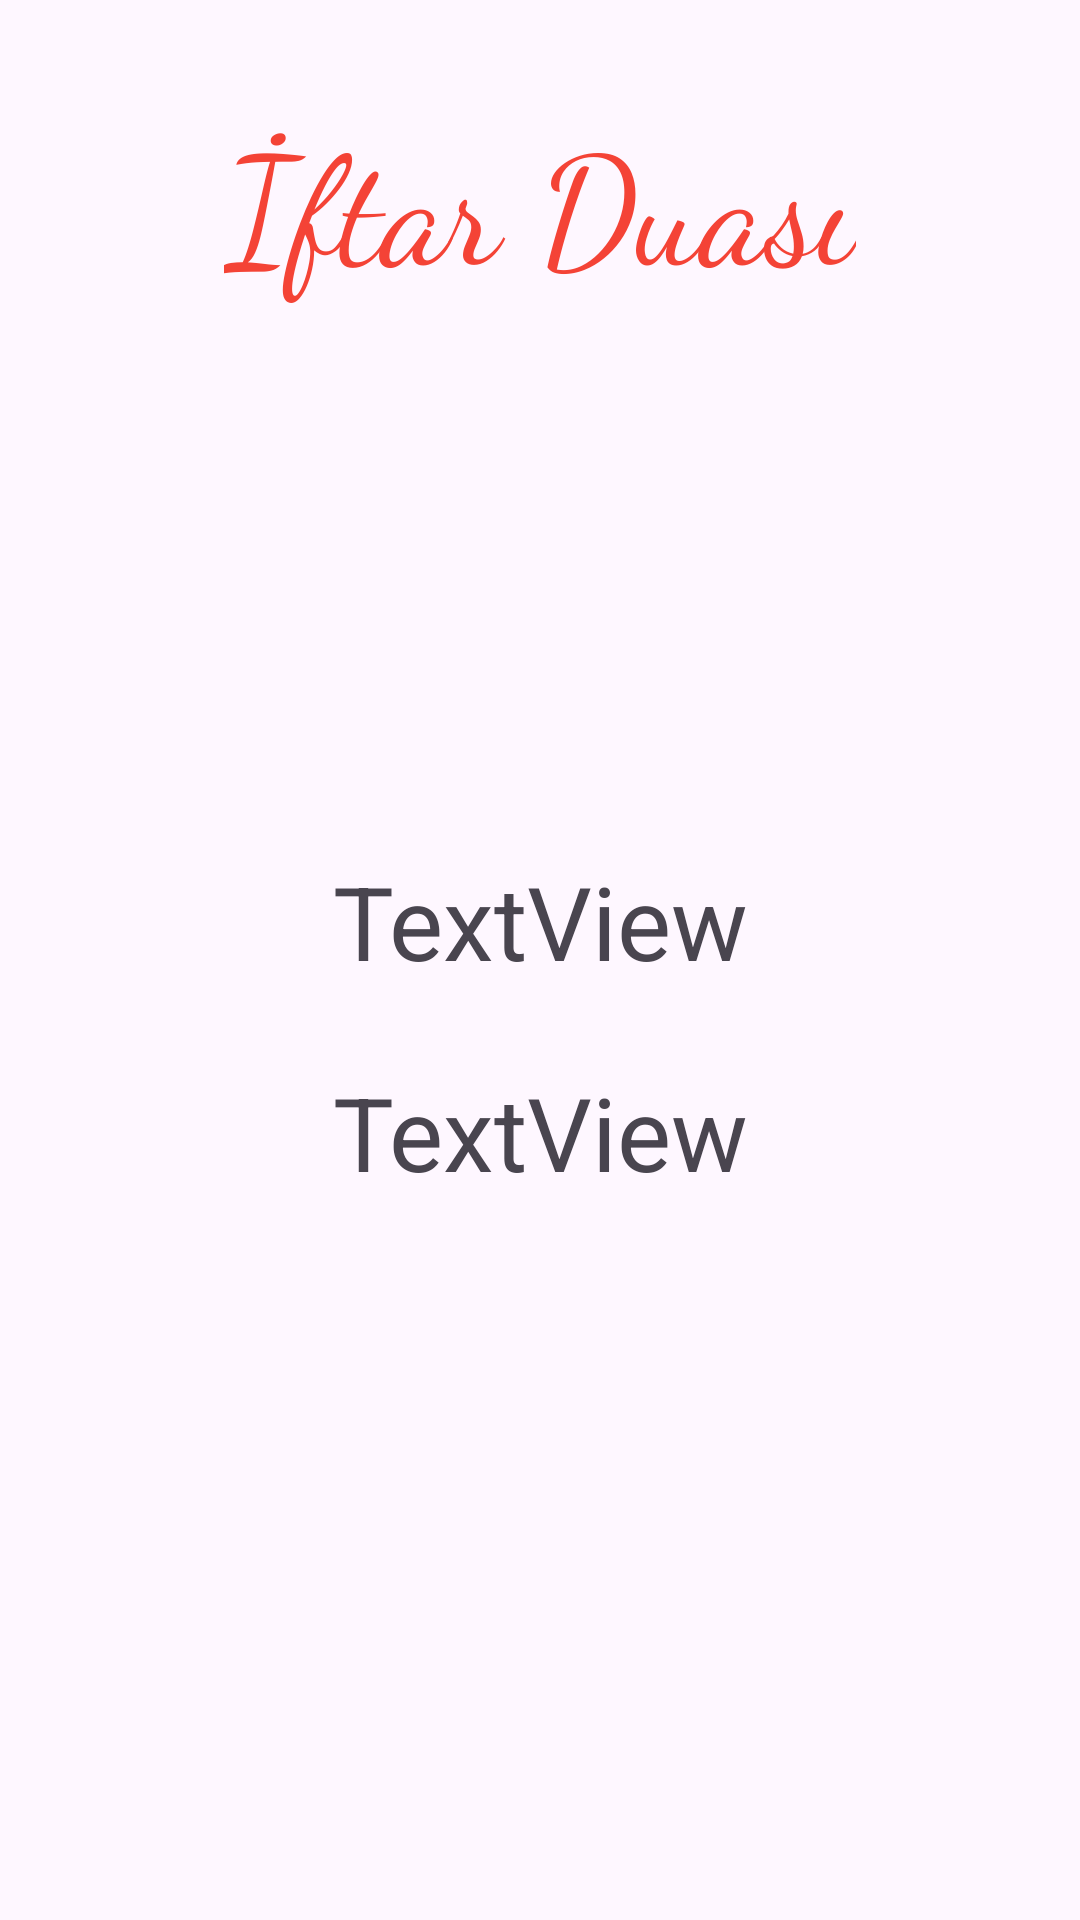

Here is an Android app screen rendered from its layout file. Give the layout XML and the strings, colors and styles it references.
<!-- AndroidManifest.xml: application theme Theme.IftarDuaları -->
<!-- res/layout/activity_dua.xml -->
<?xml version="1.0" encoding="utf-8"?>
<androidx.constraintlayout.widget.ConstraintLayout xmlns:android="http://schemas.android.com/apk/res/android"
    xmlns:app="http://schemas.android.com/apk/res-auto"
    xmlns:tools="http://schemas.android.com/tools"
    android:id="@+id/main"
    android:layout_width="match_parent"
    android:layout_height="match_parent"
    tools:context=".DuaActivity">

    <TextView
        android:id="@+id/textView2"
        android:layout_width="wrap_content"
        android:layout_height="wrap_content"
        android:layout_marginTop="32dp"
        android:layout_marginBottom="32dp"
        android:fontFamily="cursive"
        android:text="İftar Duası"
        android:textColor="#F44336"
        android:textSize="50sp"
        app:layout_constraintBottom_toTopOf="@+id/imageViewDua"
        app:layout_constraintEnd_toEndOf="parent"
        app:layout_constraintStart_toStartOf="parent"
        app:layout_constraintTop_toTopOf="parent" />

    <ImageView
        android:id="@+id/imageViewDua"
        android:layout_width="0dp"
        android:layout_height="0dp"
        android:layout_marginStart="25dp"
        android:layout_marginEnd="25dp"
        android:layout_marginBottom="24dp"
        app:layout_constraintBottom_toTopOf="@+id/textViewRamazan"
        app:layout_constraintEnd_toEndOf="parent"
        app:layout_constraintStart_toStartOf="parent"
        app:layout_constraintTop_toBottomOf="@+id/textView2"
        app:srcCompat="@drawable/ic_launcher_background" />

    <TextView
        android:id="@+id/textViewRamazan"
        android:layout_width="wrap_content"
        android:layout_height="wrap_content"
        android:layout_marginBottom="25dp"
        android:text="TextView"
        android:textAlignment="center"
        android:textSize="34sp"
        app:layout_constraintBottom_toTopOf="@+id/textViewGun"
        app:layout_constraintEnd_toEndOf="parent"
        app:layout_constraintStart_toStartOf="parent"
        app:layout_constraintTop_toBottomOf="@+id/imageViewDua" />

    <TextView
        android:id="@+id/textViewGun"
        android:layout_width="wrap_content"
        android:layout_height="wrap_content"
        android:layout_marginBottom="240dp"
        android:text="TextView"
        android:textAlignment="center"
        android:textSize="34sp"
        app:layout_constraintBottom_toBottomOf="parent"
        app:layout_constraintStart_toStartOf="@+id/textViewRamazan"
        app:layout_constraintTop_toBottomOf="@+id/textViewRamazan" />
</androidx.constraintlayout.widget.ConstraintLayout>
<!-- resources referenced by this layout -->
<resources>
  <style name="Theme.IftarDuaları" parent="Base.Theme.IftarDuaları" />
  <style name="Base.Theme.IftarDuaları" parent="Theme.Material3.DayNight.NoActionBar">
          
          
      </style>
</resources>
